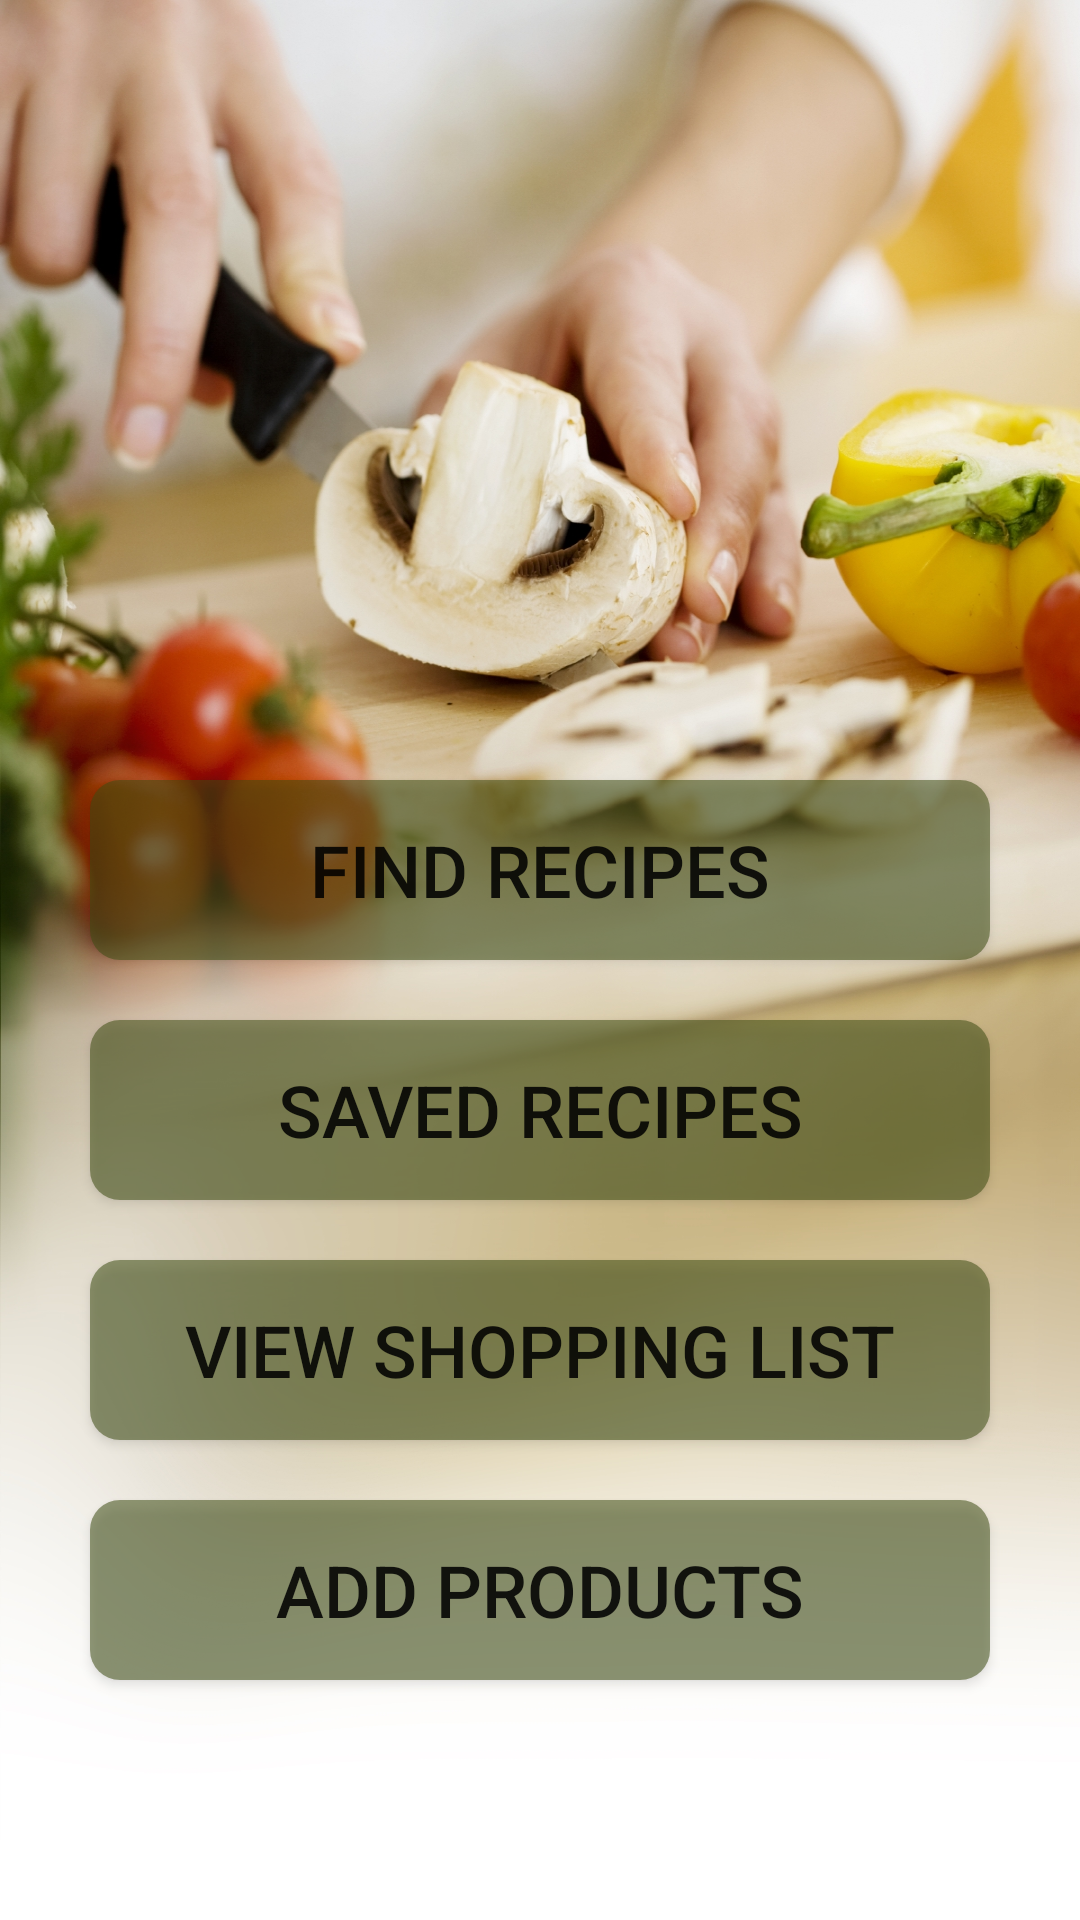

This screen was rendered from an Android layout file. Write that file and the resources it references.
<!-- AndroidManifest.xml: application theme AppTheme -->
<!-- res/layout/fragment_main.xml -->
<?xml version="1.0" encoding="utf-8"?>
<RelativeLayout xmlns:android="http://schemas.android.com/apk/res/android"
    android:id="@+id/main_root"
    android:layout_width="fill_parent"
    android:layout_height="fill_parent"
    android:background="@drawable/background">

    <LinearLayout
        android:layout_width="match_parent"
        android:layout_height="match_parent"
        android:orientation="vertical"
        android:gravity="center|fill_horizontal|center_vertical|bottom">

        <Button
            android:id="@+id/find_recipes_button"
            android:layout_width="300dip"
            android:layout_height="60dip"
            android:text="@string/start_search"
            android:onClick="startSearch"
            android:textSize="24sp"
            android:typeface="normal"
            android:background="@drawable/mybutton"
            android:layout_gravity="center_horizontal" />

        <Button
            android:id="@+id/saved_recipe_button"
            android:layout_width="300dip"
            android:layout_height="60dip"
            android:layout_marginTop="20dip"
            android:text="@string/saved_recipes_button"
            android:onClick="viewSavedRecipes"
            android:textSize="24sp"
            android:typeface="normal"
            android:background="@drawable/mybutton"
            android:layout_gravity="center_horizontal" />

        <Button
            android:id="@+id/shopping_list_button"
            android:layout_width="300dip"
            android:layout_height="60dip"
            android:layout_marginTop="20dip"
            android:text="@string/shopping_list_button"
            android:onClick="viewShoppingList"
            android:textSize="24sp"
            android:typeface="normal"
            android:background="@drawable/mybutton"
            android:layout_gravity="center_horizontal" />

        <Button
            android:id="@+id/add_product_button"
            android:layout_width="300dip"
            android:layout_height="60dip"
            android:layout_marginTop="20dip"
            android:layout_marginBottom="80dp"
            android:text="@string/start_camera_button"
            android:onClick="startBarCodeScan"
            android:textSize="24sp"
            android:typeface="normal"
            android:background="@drawable/mybutton"
            android:layout_gravity="center_horizontal" />



    </LinearLayout>



</RelativeLayout>
<!-- resources referenced by this layout -->
<resources>
  <!-- drawable background: jpg bitmap (drawable, 729072 bytes) -->
  <!-- drawable mybutton (drawable) -->
  <?xml version="1.0" encoding="utf-8"?>
  <selector xmlns:android="http://schemas.android.com/apk/res/android"
      android:layout_height="50dip"
      android:layout_width="200dip">
      <item android:state_pressed="true" >
          <shape android:shape="rectangle"  >
              <corners android:radius="10dip" />
  
              <solid android:color="#88667E1C"/>
          </shape>
      </item>
      <item android:state_focused="true">
          <shape android:shape="rectangle"  >
              <corners android:radius="10dip" />
  
              <solid android:color="#88859849"/>
          </shape>
      </item>
      <item android:state_enabled="false">
          <shape android:shape="rectangle"  >
              <corners android:radius="10dip" />
              <solid android:color="#88dedede"/>
          </shape>
      </item>
      <item >
          <shape android:shape="rectangle"  >
              <corners android:radius="10dip" />
  
              <solid android:color="#883D4C11"/>
          </shape>
      </item>
  </selector>
  <string name="saved_recipes_button">Saved Recipes</string>
  <string name="shopping_list_button">View Shopping List</string>
  <string name="start_camera_button">Add Products</string>
  <string name="start_search">Find Recipes</string>
  <style name="AppTheme" parent="Theme.AppCompat.Light.DarkActionBar">
          
      </style>
</resources>
